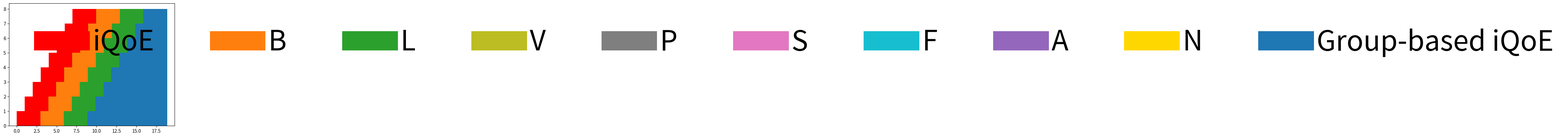

Generate this figure with matplotlib:
import pylab
import matplotlib.pyplot as plt
import numpy as np
from matplotlib import cm
colori=cm.get_cmap('tab10').colors



# create a figure for the data
figData = pylab.figure()
ax = pylab.gca()
barWidth=3
a=np.arange(0,8,1)
b=[i+barWidth-0.05 for i in a]
c=[i+barWidth-0.05 for i in b]
d=[i+barWidth-0.05 for i in c]
e=[i+barWidth-0.05 for i in c]
f=[i+barWidth-0.05 for i in c]
g=[i+barWidth-0.05 for i in c]
h=[i+barWidth-0.05 for i in c]
l=[i+barWidth-0.05 for i in c]
m=[i+barWidth-0.05 for i in c]

plt.bar(a, [1,2,3,4,5,6,7,8], color='r', width=barWidth, linewidth=0, label='iQoE', align='edge')
plt.bar(b, [1,2,3,4,5,6,7,8], color=colori[1], width=barWidth, linewidth=0, label='B', align='edge')
plt.bar(c, [1,2,3,4,5,6,7,8], color=colori[2], width=barWidth, linewidth=0, label='L', align='edge')
plt.bar(d, [1,2,3,4,5,6,7,8], color=colori[8], width=barWidth, linewidth=0, label='V',align='edge')
plt.bar(e, [1,2,3,4,5,6,7,8], color=colori[7], width=barWidth, linewidth=0, label='P',align='edge')
plt.bar(f, [1,2,3,4,5,6,7,8], color=colori[6], width=barWidth, linewidth=0, label='S',align='edge')
plt.bar(g, [1,2,3,4,5,6,7,8], color=colori[9], width=barWidth, linewidth=0, label='F',align='edge')
plt.bar(h, [1,2,3,4,5,6,7,8], color=colori[4], width=barWidth, linewidth=0,label='A', align='edge')
plt.bar(l, [1,2,3,4,5,6,7,8], color='gold', width=barWidth, linewidth=0, label='N',align='edge')
plt.bar(m, [1,2,3,4,5,6,7,8], color=colori[0], width=barWidth, linewidth=0, label='Group-based iQoE', align='edge')
plt.legend(loc = 'upper left',ncol=10,frameon=False,fontsize=60,handletextpad=0.1)
# create a second figure for the legend
figLegend = pylab.figure(figsize = (20,10),dpi=100)

h,l=ax.get_legend_handles_labels()
# produce a legend for the objects in the other figure
pylab.figlegend(*ax.get_legend_handles_labels(), loc = 'upper left',ncol=10,frameon=False,fontsize=100)
figLegend.savefig("legendgroup_v2.pdf",bbox_inches='tight')
plt.close()
plt.close()
